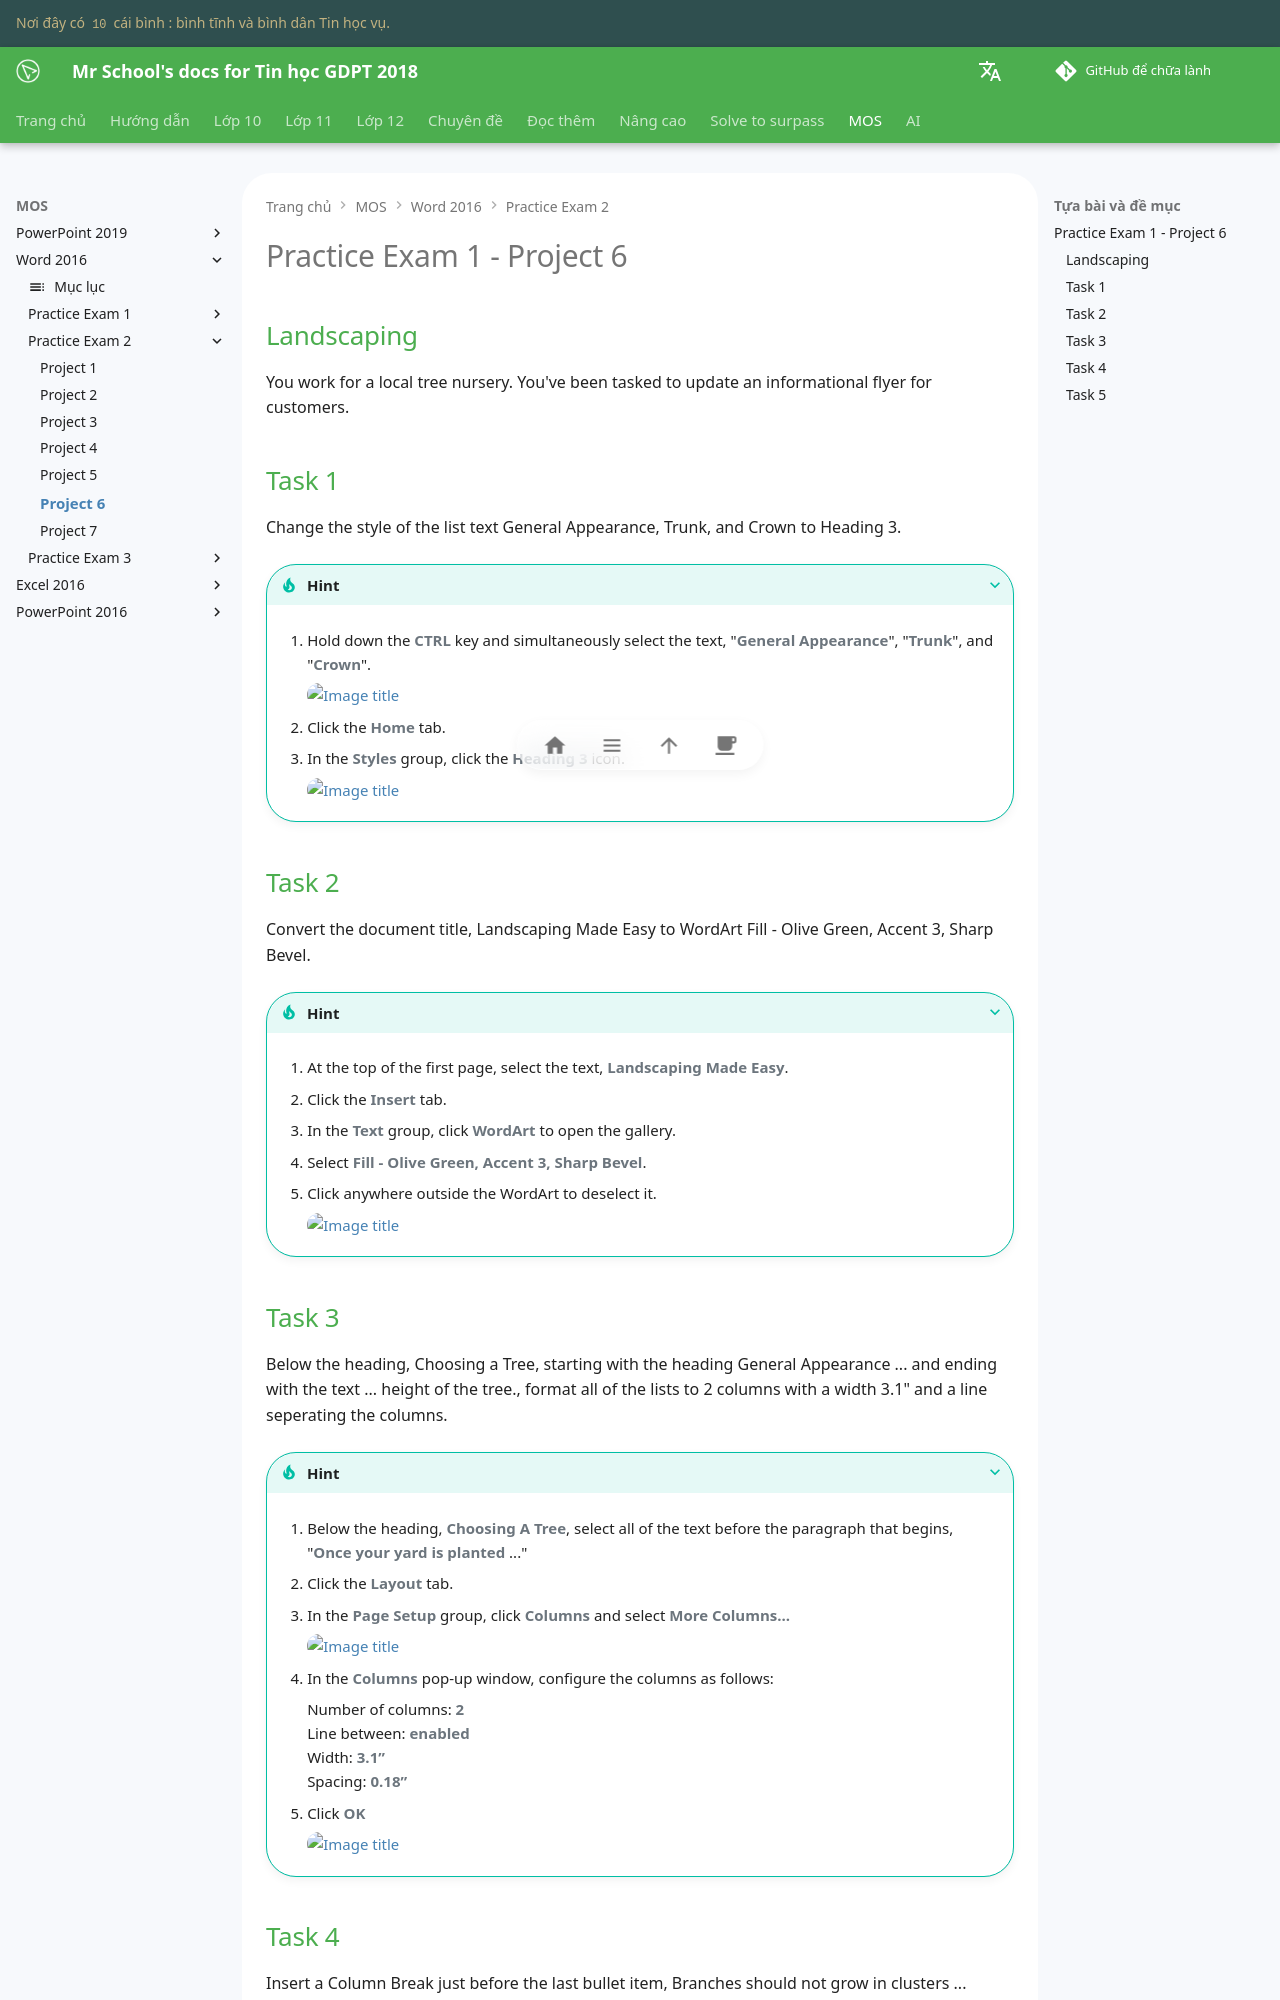

repository: vtchitruong/vtchitruong.github.io · page: en/mos/word-2016/exam-2/project-6/index.html · generator: mkdocs

# Practice Exam 1 - Project 6

## Landscaping

You work for a local tree nursery. You've been tasked to update an informational flyer for customers.

## Task 1
 
Change the style of the list text General Appearance, Trunk, and Crown to Heading 3.

???+ Tip "Hint"

    1. Hold down the **CTRL** key and simultaneously select the text, "**General Appearance**", "**Trunk**", and "**Crown**".
 
        ![Image title](https://lh3.googleusercontent.com/pw/ABLVV870981ub4LMzKjJC2IWONSswCs-yWL0VIMcp-GAMaJjW0sv27LRfZiD-Niq2VVJV78x23gCF642460fT7vamPNURrGQkXJplZa_cnt0xg_tPL5N8kXC=w480){ loading=lazy }

    2. Click the **Home** tab.

    3. In the **Styles** group, click the **Heading 3** icon.

        ![Image title](https://lh3.googleusercontent.com/pw/ABLVV84MKQQO1C_WDD4tlYUU1nVLe6RUHXGfCLlBmPBj28qlMq3Ezry5aLOrcR-_fI0wBs3vIBMhk6cJaD-TDF-ACnozM6x4Gn3qce9cDKrSVlziIlGopwIy=w720){ loading=lazy }

## Task 2

Convert the document title, Landscaping Made Easy to WordArt Fill - Olive Green, Accent 3, Sharp Bevel.

???+ Tip "Hint"

    1. At the top of the first page, select the text, **Landscaping Made Easy**.

    2. Click the **Insert** tab.

    3. In the **Text** group, click **WordArt** to open the gallery.

    4. Select **Fill - Olive Green, Accent 3, Sharp Bevel**.

    5. Click anywhere outside the WordArt to deselect it.

        ![Image title](https://lh3.googleusercontent.com/pw/ABLVV87iUFX15GdHkTTf0rhw0f8Z_-k-Pma9TQJVc9qh_-_ELaKbC_BaRYONPSytuJ6WDGYd2HUV_86_-wSmLmWCm06iJDZMaF1FvIm1-rm2Y3DuMVd381h8=w720){ loading=lazy }

## Task 3

Below the heading, Choosing a Tree, starting with the heading General Appearance ... and ending with the text ... height of the tree., format all of the lists to 2 columns with a width 3.1" and a line seperating the columns.

???+ Tip "Hint"

    1. Below the heading, **Choosing A Tree**, select all of the text before the paragraph that begins, "**Once your yard is planted** ..."

    2. Click the **Layout** tab.

    3. In the **Page Setup** group, click **Columns** and select **More Columns...**

        ![Image title](https://lh3.googleusercontent.com/pw/ABLVV86-pBYrzprVexAS6vDPgtnwIm_gPy7tnLtUC5SvoVevkgx4Lbw7G0uvO0zyKJ0oFfbBlGcu-UWM1XQL-Fn4DA9l4DXpbToFOPtZ9yV80aemN16pJMX3=w720){ loading=lazy }

    4. In the **Columns** pop-up window, configure the columns as follows:

        Number of columns: **2**  
        Line between: **enabled**  
        Width: **3.1”**  
        Spacing: **0.18”**  

    5. Click **OK**

        ![Image title](https://lh3.googleusercontent.com/pw/ABLVV87CbbHkU5tmVgAtV97M1otUPin1bfwKr5GpHF7EmBMmnMu9XY9icN3FYFMyncv9G7lnhKsFyWM6IuVLZl1cTnDhklJ7N11pinKp3BzWkMUdeJbmI5gp=w480){ loading=lazy }
